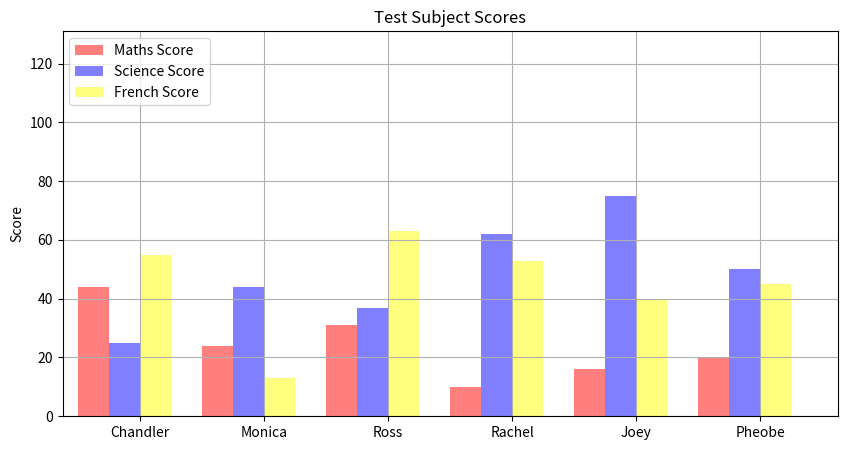

The matplotlib source for this figure:
import pandas as pd
import matplotlib.pyplot as plt
exam_data = {'name': ['Chandler', 'Monica', 'Ross', 'Rachel', 'Joey', 'Pheobe'],
                'Maths_score': [44, 24, 31, 10, 16,20],
                'Science_score': [25, 44, 37, 62, 75, 50],
                'French_score': [55, 13, 63, 53, 40, 45]}
df = pd.DataFrame(exam_data, columns = ['name', 'Maths_score', 'Science_score', 'French_score'])
print(df)
pos = list(range(len(df['Maths_score'])))
width = 0.25
fig, ax = plt.subplots(figsize=(10,5))

plt.bar(pos, df['Maths_score'], width, alpha=0.5, color='Red')
plt.bar([p + width for p in pos], df['Science_score'], width, alpha=0.5, color='Blue')
plt.bar([p + width*2 for p in pos], df['French_score'], width, alpha=0.5, color='Yellow')
     # Setting the y axis label
ax.set_ylabel('Score')

    # Setting the chart's title
ax.set_title('Test Subject Scores')

    # Setting the position of the x ticks
ax.set_xticks([p + 1.5 * width for p in pos])

    # Setting the labels for the x ticks
ax.set_xticklabels(df['name'])

    # Setting the x-axis and y-axis limits
plt.xlim(min(pos)-width, max(pos)+width*4)
plt.ylim([0, max(df['Maths_score'] + df['Science_score'] + df['French_score'])] )

    # Adding the legend and showing the plot
plt.legend(['Maths Score', 'Science Score', 'French Score'], loc='upper left')
plt.grid()
plt.show()

